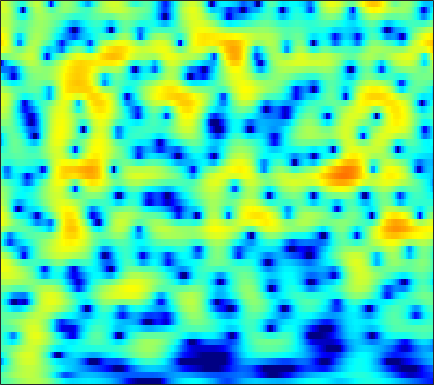

The data file committed next to this chart (first rows):
-2.1505, -1.9989, -1.7311, -1.3942, -1.0989, -0.66599, -0.20936, 0.13203, 0.57271, 0.97481, 1.3232, 1.5452, 1.7825, 1.9435, 2.012, 2.0307, 1.9634, 1.8525, 1.6243, 1.3029, 0.88642, 0.51386, -0.064069, -0.73326
-1.817, -1.333, -0.7282, -0.1658, 0.2282, 0.715, 1.153, 1.446, 1.788, 2.066, 2.273, 2.38, 2.45, 2.432, 2.358, 2.174, 1.884, 1.593, 1.102, 0.4859, -0.2655, -0.9247, -1.942, -3.133
-4.502, -3.699, -2.674, -1.718, -1.052, -0.2427, 0.4707, 0.9388, 1.472, 1.897, 2.216, 2.382, 2.507, 2.524, 2.466, 2.294, 2.017, 1.742, 1.289, 0.747, 0.1248, -0.389, -1.124, -1.898
-9.651, -7.492, -5.137, -3.224, -2.015, -0.6526, 0.466, 1.164, 1.925, 2.508, 2.924, 3.131, 3.27, 3.259, 3.152, 2.881, 2.465, 2.056, 1.387, 0.5828, -0.3478, -1.118, -2.216, -3.345
-4.941, -3.994, -2.732, -1.531, -0.7007, 0.2983, 1.165, 1.731, 2.37, 2.877, 3.249, 3.436, 3.554, 3.513, 3.373, 3.034, 2.507, 1.975, 1.07, -0.08922, -1.551, -2.893, -5.114, -8.041
-2.175, -1.981, -1.674, -1.307, -0.996, -0.5261, -0.005155, 0.4098, 0.9765, 1.527, 2.026, 2.342, 2.66, 2.838, 2.868, 2.764, 2.484, 2.157, 1.567, 0.8038, -0.1184, -0.9036, -2.035, -3.2
-2.594, -3.052, -3.836, -4.756, -5.413, -5.895, -5.481, -4.566, -2.93, -1.27, 0.1834, 1.093, 2.061, 2.757, 3.115, 3.386, 3.435, 3.338, 3.042, 2.573, 1.96, 1.419, 0.6154, -0.2576
-2.904, -3.392, -4.462, -6.128, -7.811, -10.17, -10.15, -8.014, -4.739, -2.059, -0.01311, 1.173, 2.387, 3.248, 3.689, 4.031, 4.116, 4.019, 3.688, 3.142, 2.394, 1.714, 0.6536, -0.5694
-2.624, -2.284, -1.992, -1.815, -1.702, -1.464, -1.044, -0.5997, 0.1193, 0.8952, 1.657, 2.182, 2.781, 3.227, 3.442, 3.549, 3.44, 3.214, 2.707, 1.943, 0.9062, -0.07307, -1.677, -3.663
-1.989, -1.542, -1.056, -0.6659, -0.4031, -0.07371, 0.2622, 0.5361, 0.9311, 1.339, 1.747, 2.041, 2.399, 2.676, 2.816, 2.882, 2.798, 2.618, 2.204, 1.558, 0.6418, -0.2458, -1.706, -3.543
-1.441, -1.376, -1.356, -1.372, -1.376, -1.361, -1.304, -1.22, -1.012, -0.6794, -0.236, 0.1364, 0.6537, 1.152, 1.503, 1.919, 2.231, 2.373, 2.417, 2.28, 1.961, 1.602, 0.9744, 0.1977
-2.121, -2.616, -3.451, -4.45, -5.234, -6.17, -6.792, -6.979, -6.864, -6.407, -5.66, -4.939, -3.778, -2.481, -1.486, -0.2212, 0.8865, 1.579, 2.305, 2.824, 3.139, 3.244, 3.216, 3.028
-3.353, -4.325, -6.201, -9.023, -12.12, -18.57, -26.71, -21.2, -16.98, -16.14, -17.38, -18, -14.37, -9.414, -6.412, -3.332, -1.043, 0.2987, 1.697, 2.718, 3.422, 3.782, 4.05, 4.125
-2.504, -2.997, -4.01, -5.41, -6.636, -8.203, -9.276, -9.704, -9.972, -10.26, -10.48, -10.22, -8.827, -6.475, -4.598, -2.371, -0.5639, 0.5487, 1.747, 2.645, 3.263, 3.576, 3.819, 3.866
-0.4433, -0.3632, -0.4361, -0.6605, -0.9273, -1.33, -1.649, -1.841, -2.057, -2.143, -2.058, -1.911, -1.587, -1.076, -0.6175, -0.02504, 0.5399, 0.9286, 1.364, 1.693, 1.92, 2.016, 2.043, 1.939
1.603, 1.827, 1.978, 2.002, 1.967, 1.852, 1.666, 1.519, 1.321, 1.116, 0.9064, 0.7515, 0.5644, 0.353, 0.16, -0.1169, -0.4155, -0.6526, -0.981, -1.26, -1.426, -1.476, -1.495, -1.523
3.301, 3.466, 3.567, 3.54, 3.466, 3.299, 3.04, 2.804, 2.46, 2.061, 1.601, 1.229, 0.6675, -0.03925, -0.6735, -1.678, -2.963, -4.151, -5.961, -7.753, -8.696, -8.387, -7.129, -5.8
4.326, 4.349, 4.267, 4.057, 3.814, 3.409, 2.941, 2.548, 1.989, 1.412, 0.8465, 0.4112, -0.2079, -0.8976, -1.503, -2.557, -4.037, -5.511, -8.209, -12.11, -15.06, -13.04, -9.16, -6.441
4.346, 4.153, 3.758, 3.22, 2.709, 1.892, 0.966, 0.1961, -0.8697, -1.836, -2.548, -2.854, -2.95, -2.771, -2.626, -2.521, -2.523, -2.631, -2.841, -2.954, -2.853, -2.579, -1.976, -1.281
2.598, 2.145, 1.386, 0.4813, -0.2935, -1.531, -3.089, -4.522, -7.007, -10.53, -14.87, -15.23, -11.06, -7.548, -5.669, -3.796, -2.417, -1.649, -0.8394, -0.1512, 0.4386, 0.8468, 1.374, 1.848
-0.6331, -1.47, -2.688, -3.903, -4.716, -5.697, -6.691, -7.469, -8.733, -10.22, -11.25, -11.08, -9.408, -7.199, -5.685, -3.902, -2.497, -1.622, -0.6113, 0.2106, 0.9281, 1.419, 2.005, 2.53
-3.453, -5.27, -8.305, -11.88, -13.49, -12.3, -10.08, -8.85, -7.678, -6.83, -6.175, -5.646, -4.833, -4.032, -3.384, -2.519, -1.763, -1.229, -0.5591, 0.03012, 0.5891, 1.004, 1.552, 2.126
-1.902, -3.565, -6.258, -9.21, -10.32, -9.357, -7.346, -6.063, -4.761, -3.828, -3.171, -2.781, -2.377, -2.061, -1.838, -1.625, -1.427, -1.293, -1.177, -1.043, -0.8829, -0.7246, -0.3442, 0.2834
2.361, 1.668, 0.7286, -0.1099, -0.633, -1.006, -1.209, -1.235, -1.203, -1.241, -1.295, -1.422, -1.727, -2.042, -2.365, -2.822, -3.213, -3.502, -3.9, -4.416, -5.234, -6.078, -7.231, -7.071
4.468, 3.986, 3.209, 2.381, 1.714, 0.8726, 0.06464, -0.4863, -1.139, -1.76, -2.377, -2.938, -3.873, -5.135, -6.391, -8.197, -9.854, -10.3, -9.555, -8.787, -8.688, -9.263, -11.13, -11.39
4.644, 4.019, 2.916, 1.594, 0.4619, -1.257, -2.927, -4.103, -5.235, -5.693, -5.897, -5.995, -6.486, -7.702, -9.097, -12.35, -17.08, -17.79, -12.76, -8.924, -6.427, -5.089, -3.609, -2.166
3.674, 2.856, 1.475, -0.3721, -2.108, -5.188, -9.701, -15.14, -25.75, -14.93, -10.48, -8.714, -7.409, -6.741, -6.572, -6.461, -6.204, -5.834, -4.859, -3.694, -2.385, -1.435, -0.1938, 0.9196
2.472, 1.723, 0.5323, -0.9841, -2.267, -4.22, -6.249, -7.592, -8.637, -8.503, -7.673, -6.905, -6.011, -5.185, -4.682, -3.974, -3.317, -2.762, -1.994, -1.145, -0.2863, 0.3533, 1.17, 1.93
1.706, 1.128, 0.2656, -0.7036, -1.472, -2.487, -3.452, -4.082, -4.698, -5.046, -5.138, -5.043, -4.754, -4.306, -3.898, -3.239, -2.562, -1.956, -1.203, -0.378, 0.4041, 0.9751, 1.66, 2.252
1.12, 0.6275, -0.123, -0.8414, -1.444, -2.174, -2.952, -3.504, -4.225, -4.896, -5.401, -5.687, -5.694, -5.438, -4.948, -4.159, -3.189, -2.455, -1.462, -0.4967, 0.4265, 1.097, 1.908, 2.594
-0.2985, -1.011, -1.928, -2.665, -3.05, -3.528, -4.011, -4.531, -5.54, -6.992, -8.936, -10.55, -12, -11.11, -9.483, -7.372, -5.513, -4.46, -3.129, -1.955, -0.7374, 0.1789, 1.401, 2.552
-3.826, -6.077, -9.012, -9.868, -8.626, -6.941, -5.896, -5.729, -6.164, -7.548, -9.938, -12.69, -15.97, -14.21, -11.51, -8.979, -7.709, -7.301, -7.28, -7.009, -5.572, -3.788, -1.16, 1.149
-4.612, -7.025, -10.47, -11.06, -9.28, -6.821, -5.286, -4.659, -4.318, -4.455, -4.904, -5.269, -5.711, -5.878, -5.966, -6.097, -6.866, -7.902, -10.96, -16.57, -13.89, -8.366, -3.391, -0.1041
-2.198, -2.839, -3.379, -3.625, -3.533, -3.266, -2.916, -2.668, -2.496, -2.427, -2.539, -2.616, -2.826, -2.983, -3.166, -3.423, -3.724, -3.979, -4.158, -4.014, -3.214, -2.239, -0.6764, 0.8874
-2.102, -2.159, -2.148, -2.055, -1.953, -1.805, -1.661, -1.579, -1.542, -1.586, -1.662, -1.788, -1.916, -2.086, -2.142, -2.209, -2.097, -1.971, -1.593, -1.097, -0.4185, 0.1686, 1.007, 1.804
-3.965, -3.394, -2.717, -2.074, -1.709, -1.313, -1.103, -1.07, -1.126, -1.343, -1.64, -1.939, -2.334, -2.713, -2.897, -2.933, -2.72, -2.332, -1.663, -0.7779, 0.1501, 0.8495, 1.703, 2.445
-8.056, -6, -3.895, -2.502, -1.752, -1.153, -0.9008, -0.9183, -1.197, -1.724, -2.562, -3.294, -4.554, -5.883, -6.909, -7.705, -7.431, -6.353, -4.452, -2.452, -0.6623, 0.5178, 1.834, 2.881
-7.23, -5.321, -3.45, -2.192, -1.575, -1.188, -1.181, -1.397, -2.021, -2.965, -4.268, -5.503, -7.585, -10.55, -13.69, -22.31, -22.08, -14.06, -8.496, -4.793, -2.039, -0.4078, 1.388, 2.742
-2.604, -2.067, -1.489, -1.104, -1.059, -1.204, -1.687, -2.274, -3.291, -4.652, -6.223, -7.598, -9.448, -11.06, -12.03, -12.32, -11.4, -9.912, -7.413, -4.843, -2.463, -0.8972, 0.8881, 2.327
0.1837, 0.2401, 0.194, -0.04495, -0.4269, -1.1, -2.071, -3.031, -4.517, -6.39, -8.653, -10.61, -13.82, -17.35, -19.22, -16.98, -13.14, -10.47, -7.354, -4.758, -2.466, -0.9758, 0.7043, 2.091
1.847, 1.696, 1.335, 0.6859, 0.05833, -1.064, -2.51, -3.735, -5.696, -7.869, -10.08, -11.94, -14.38, -16.94, -17.77, -15.61, -12.1, -9.547, -6.66, -4.243, -2.197, -0.8823, 0.6239, 1.879
2.949, 2.747, 2.211, 1.379, 0.564, -0.8672, -2.687, -4.354, -7.021, -10.2, -13.42, -14.93, -14.74, -13.06, -11.76, -9.854, -7.886, -6.534, -4.711, -3.166, -1.77, -0.8082, 0.3465, 1.396
3.719, 3.513, 2.975, 2.188, 1.386, 0.02282, -1.712, -3.354, -6.143, -9.856, -14.67, -17.41, -14.47, -10.64, -8.66, -6.652, -5.135, -4.315, -3.462, -2.819, -2.349, -1.992, -1.373, -0.4785
3.558, 3.336, 2.896, 2.266, 1.672, 0.7506, -0.331, -1.207, -2.431, -3.566, -4.462, -4.786, -4.737, -4.249, -3.747, -3.184, -2.804, -2.699, -3.029, -3.84, -5.397, -7.116, -9.128, -7.641
1.748, 1.437, 0.9384, 0.3406, -0.1228, -0.6807, -1.167, -1.478, -1.726, -1.872, -1.912, -1.819, -1.634, -1.431, -1.258, -1.141, -1.231, -1.452, -2.055, -3.195, -4.961, -6.725, -8.701, -7.422
-1.551, -2.148, -3.096, -4.082, -4.748, -5.418, -5.569, -5.311, -4.635, -3.774, -2.871, -2.283, -1.587, -1.041, -0.7569, -0.4831, -0.3857, -0.449, -0.6137, -0.9017, -1.194, -1.324, -1.2, -0.6727
-5.38, -6.379, -7.949, -10, -12.07, -15.96, -17.11, -13.81, -9.649, -6.605, -4.418, -3.209, -1.971, -1.066, -0.593, -0.1564, 0.114, 0.2187, 0.255, 0.2916, 0.3553, 0.4627, 0.7067, 1.13
-10.26, -10.74, -10.67, -10.95, -11.74, -12.93, -12.64, -10.8, -7.844, -5.243, -3.244, -2.057, -0.8831, -0.06072, 0.3723, 0.6837, 0.7824, 0.7745, 0.6435, 0.4866, 0.3918, 0.4102, 0.5856, 0.9662
-17.11, -12.78, -8.586, -6.401, -5.511, -4.52, -3.635, -2.898, -1.838, -0.7343, 0.2691, 0.9162, 1.57, 1.969, 2.115, 2.018, 1.607, 1.138, 0.2719, -0.779, -1.719, -2.124, -2.048, -1.381
-0.06754, -0.3504, -0.3397, -0.09344, 0.1166, 0.3817, 0.6341, 0.857, 1.211, 1.648, 2.119, 2.456, 2.811, 2.959, 2.887, 2.497, 1.645, 0.5611, -1.481, -4.667, -9.86, -15.57, -12.47, -7.474
4.797, 4.237, 3.525, 2.796, 2.258, 1.412, 0.5702, 0.0152, -0.4272, -0.3926, 0.132, 0.6986, 1.439, 1.969, 2.114, 1.977, 1.385, 0.5945, -0.962, -3.075, -5.444, -6.867, -7.365, -6.931
6.316, 5.66, 4.648, 3.388, 2.201, 0.1997, -2.544, -5.321, -9.942, -10.12, -5.733, -3.196, -0.8682, 0.6235, 1.321, 1.768, 1.77, 1.563, 0.9671, 0.1294, -0.8367, -1.605, -2.627, -3.752
5.569, 5.021, 4.08, 2.877, 1.743, -0.08367, -2.362, -4.295, -6.605, -6.83, -4.914, -3.306, -1.469, -0.1327, 0.6029, 1.237, 1.536, 1.561, 1.393, 1.022, 0.461, -0.06195, -0.9034, -1.91
3.953, 3.644, 3.05, 2.267, 1.59, 0.5966, -0.4069, -1.1, -1.76, -1.996, -1.828, -1.479, -0.8758, -0.2516, 0.1837, 0.6596, 0.9814, 1.083, 1.085, 0.9101, 0.5722, 0.2351, -0.3483, -1.063
2.687, 2.633, 2.381, 1.922, 1.468, 0.7514, -0.02446, -0.5865, -1.214, -1.606, -1.697, -1.548, -1.155, -0.6046, -0.1876, 0.3248, 0.7201, 0.9295, 1.039, 0.977, 0.7746, 0.5344, 0.1313, -0.3439
2.272, 2.462, 2.401, 2.016, 1.52, 0.5999, -0.5771, -1.591, -3.04, -4.289, -4.722, -4.345, -3.148, -1.743, -0.8062, 0.2001, 0.8765, 1.199, 1.364, 1.294, 1.043, 0.7675, 0.3826, 0.02555
3.013, 3.19, 3.03, 2.49, 1.853, 0.6697, -0.987, -2.69, -5.999, -12.04, -30.89, -12.72, -5.984, -2.476, -0.7451, 0.7664, 1.616, 1.868, 1.814, 1.332, 0.486, -0.2739, -1.251, -1.817
3.601, 3.334, 2.731, 1.899, 1.176, 0.1799, -0.8785, -1.69, -2.799, -3.708, -3.769, -3.084, -1.522, 0.08353, 1.101, 2.03, 2.479, 2.459, 1.939, 0.7442, -1.319, -3.664, -8.786, -15.75
